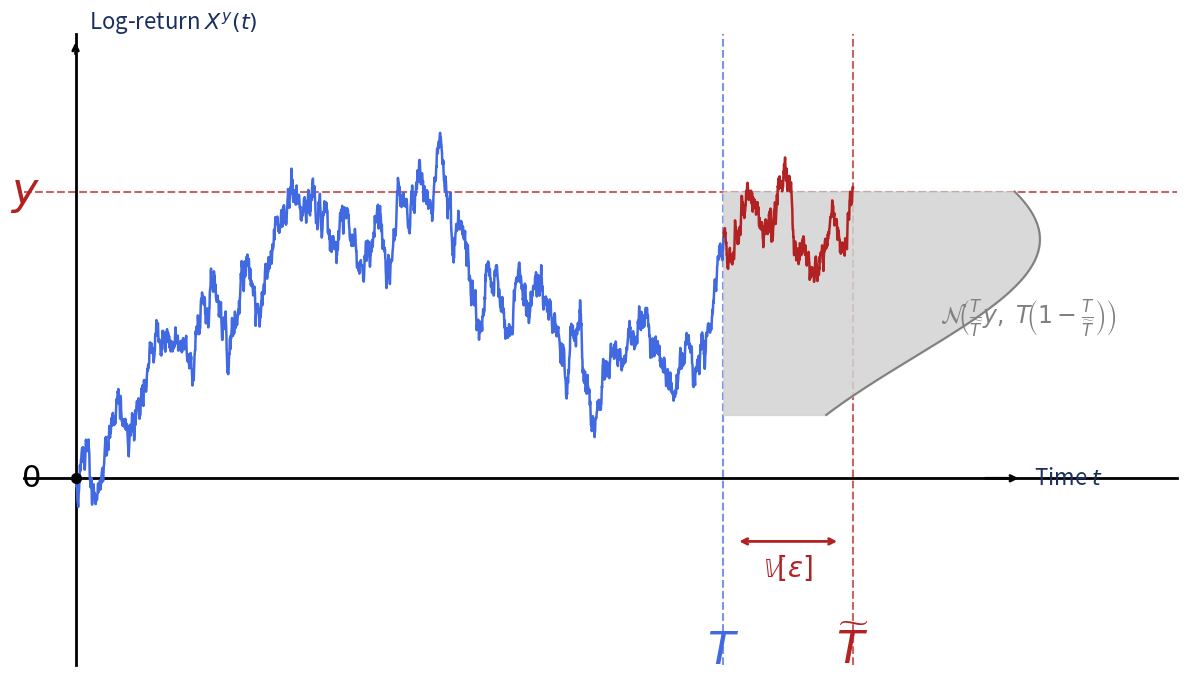

Python code for this plot: (Note: this script raises an exception after producing the figure.)
import numpy as np
import matplotlib.pyplot as plt
from scipy.stats import norm

# Parameters
y_target = 1.0; T = 1.0; T_tilde = 1.2; N = 3000
dt = T_tilde / N; t_all = np.linspace(0, T_tilde, N+1)
idx_T = round(T / T_tilde * N)
mu_dist = (T / T_tilde) * y_target  # = 0.833

# Variance at T: V = T*(1 - T/T_tilde)
var_dist = T * (1 - T / T_tilde)
std_dist = np.sqrt(var_dist)  # ~0.408

# Seed selection: minimize path going below 0, going too high, AND ending far from mu_dist at T
best_seed = None; best_score = float('inf')
for seed in range(1, 120):
    np.random.seed(seed)
    path = np.zeros(N+1)
    for i in range(N):
        drift = (y_target - path[i]) / (T_tilde - t_all[i]) if T_tilde - t_all[i] > 1e-6 else 0
        path[i+1] = path[i] + drift*dt + np.sqrt(dt)*np.random.randn()
    score = (abs(path.min()) + max(0, path.max() - y_target - 0.25)
             + 2.0 * abs(path[idx_T] - 0.833))
    if score < best_score:
        best_score = score; best_seed = seed

print(f"Best seed: {best_seed}, score: {best_score:.3f}")

# Simulate with best seed
np.random.seed(best_seed)
path = np.zeros(N+1)
for i in range(N):
    drift = (y_target - path[i]) / (T_tilde - t_all[i]) if T_tilde - t_all[i] > 1e-6 else 0
    path[i+1] = path[i] + drift*dt + np.sqrt(dt)*np.random.randn()

print(f"path[0] = {path[0]:.4f}, path[idx_T] = {path[idx_T]:.4f}, mu_dist = {mu_dist:.4f}")
print(f"path min = {path.min():.4f}, path max = {path.max():.4f}, path[-1] = {path[-1]:.4f}")

# ---- Figure layout ----
fig, ax = plt.subplots(figsize=(12, 7))

# Blue segment [0, T]
blue_mask = t_all <= T
ax.plot(t_all[blue_mask], path[blue_mask], color='royalblue', lw=1.8, zorder=3)

# Red segment [T, T_tilde]
red_mask = t_all >= T
ax.plot(t_all[red_mask], path[red_mask], color='firebrick', lw=1.8, zorder=3)

# ---- Sideways Gaussian at T ----
# Distribution at time T: N(mu_dist, var_dist)
# Clip range to [0, y_target], ±1.5*std_dist
y_gauss = np.linspace(max(mu_dist - 1.5*std_dist, 0.0), min(mu_dist + 1.5*std_dist, y_target), 300)
pdf_vals = norm.pdf(y_gauss, mu_dist, std_dist)

# Scale pdf to look nice — bell extends rightward from T
pdf_scale = 0.50  # width in time units at the peak
x_gauss = T + pdf_vals * pdf_scale

# Fill between T (left edge) and the pdf curve
ax.fill_betweenx(y_gauss, T, x_gauss, color='lightgray', alpha=0.85, zorder=1)
ax.plot(x_gauss, y_gauss, color='gray', lw=1.5, zorder=2)

# ---- Reference lines ----
# y=0 dashed line
ax.axhline(0, color='black', lw=1.0, ls='--', alpha=0.5, zorder=0)
# y=y_target dashed red line
ax.axhline(y_target, color='firebrick', lw=1.5, ls='--', alpha=0.7, zorder=0)
# Vertical dashed at T (blue)
ax.axvline(T, color='royalblue', lw=1.5, ls='--', alpha=0.7, zorder=0)
# Vertical dashed at T_tilde (red)
ax.axvline(T_tilde, color='firebrick', lw=1.5, ls='--', alpha=0.7, zorder=0)

# ---- Origin dot ----
ax.plot(0, 0, 'o', color='black', markersize=7, zorder=5)

# ---- Axis range ----
ymin = -0.65
ymax = y_target + 0.55
ax.set_xlim(-0.08, T_tilde + 0.50)
ax.set_ylim(ymin, ymax)

# ---- Labels ----
# y label (red, left of y-line)
ax.text(-0.055, y_target, r'$y$', fontsize=32, color='firebrick',
        ha='right', va='center', fontweight='bold')

# 0 label
ax.text(-0.055, 0, r'$0$', fontsize=22, color='black',
        ha='right', va='center')

# T label (blue, below x-axis)
label_y = -0.52
ax.text(T, label_y, r'$T$', fontsize=32,
        color='royalblue', ha='center', va='top', fontweight='bold')

# T_tilde label (red, below x-axis)
ax.text(T_tilde, label_y, r'$\widetilde{T}$', fontsize=32,
        color='firebrick', ha='center', va='top', fontweight='bold')

# Distribution label
ax.text(T + pdf_scale * 0.55 + 0.06,
        mu_dist - 0.5*std_dist,
        r'$\mathcal{N}\!\left(\frac{T}{\widetilde{T}}y,\; T\!\left(1-\frac{T}{\widetilde{T}}\right)\right)$',
        fontsize=17, color='gray', ha='left', va='top')

# V[epsilon] arrow (just below x-axis, above the T/T_tilde labels)
arrow_y = -0.22
ax.annotate('', xy=(T_tilde - 0.02, arrow_y), xytext=(T + 0.02, arrow_y),
            arrowprops=dict(arrowstyle='<->', color='firebrick', lw=2))
ax.text((T + T_tilde)/2, arrow_y - 0.04,
        r'$\mathbb{V}[\varepsilon]$', fontsize=20,
        color='firebrick', ha='center', va='top', fontweight='bold')

# ---- Axes styling ----
ax.spines['top'].set_visible(False)
ax.spines['right'].set_visible(False)
ax.spines['left'].set_position(('data', 0))
ax.spines['bottom'].set_position(('data', 0))

ax.spines['left'].set_linewidth(2)
ax.spines['bottom'].set_linewidth(2)
ax.spines['left'].set_color('black')
ax.spines['bottom'].set_color('black')

ax.set_xticks([])
ax.set_yticks([])

# Draw axis arrowheads
ax.annotate('', xy=(T_tilde + 0.26, 0), xytext=(T_tilde + 0.20, 0),
            arrowprops=dict(arrowstyle='->', color='black', lw=2))
ax.annotate('', xy=(0, ymax - 0.02), xytext=(0, ymax - 0.08),
            arrowprops=dict(arrowstyle='->', color='black', lw=2))

# Axis titles near arrowheads
ax.text(T_tilde + 0.28, 0, r'Time $t$',
        fontsize=16, color='#1B2F5E', ha='left', va='center')
ax.text(0.02, ymax - 0.01, r'Log-return $X^y(t)$',
        fontsize=16, color='#1B2F5E', ha='left', va='bottom', rotation=0)

plt.tight_layout()
output_path = "/Users/anasabdelhakmi/Desktop/Anas Thesis/defense/public/figures/bridge_tilde.png"
plt.savefig(output_path, dpi=180, bbox_inches='tight', facecolor='white')
print(f"Saved to {output_path}")
plt.close()
